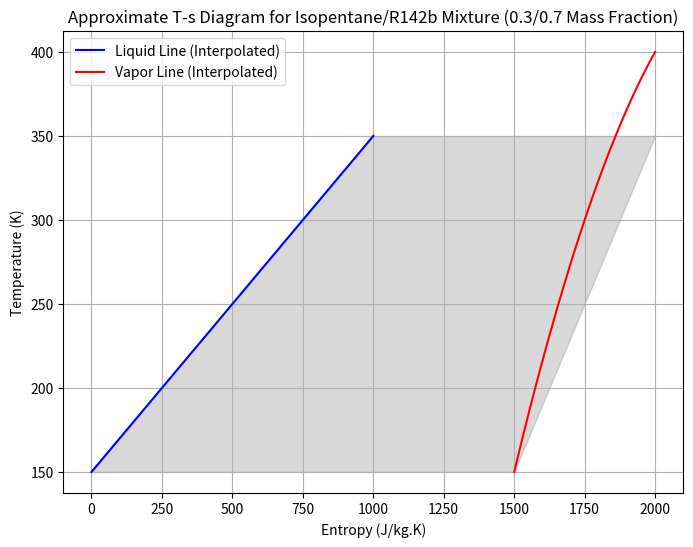

Here is the Python script that generated this plot:
import numpy as np
import matplotlib.pyplot as plt
from scipy.interpolate import interp1d

# Given data points for the liquid and vapor lines
# These are example data points and should be replaced with actual data
liquid_s = np.array([0, 500, 1000])
liquid_T = np.array([150, 250, 350])
vapor_s = np.array([1500, 1750, 2000])
vapor_T = np.array([150, 300, 400])

# Interpolating the liquid and vapor lines using a quadratic spline
liquid_interp = interp1d(liquid_s, liquid_T, kind='quadratic')
vapor_interp = interp1d(vapor_s, vapor_T, kind='quadratic')

# Generating more points for a smooth curve
s_fine_liquid = np.linspace(min(liquid_s), max(liquid_s), 500)
T_fine_liquid = liquid_interp(s_fine_liquid)

s_fine_vapor = np.linspace(min(vapor_s), max(vapor_s), 500)
T_fine_vapor = vapor_interp(s_fine_vapor)

# Plotting the interpolated curves
plt.figure(figsize=(8, 6))
plt.plot(s_fine_liquid, T_fine_liquid, 'b', label='Liquid Line (Interpolated)')
plt.plot(s_fine_vapor, T_fine_vapor, 'r', label='Vapor Line (Interpolated)')

# Filling the area between the curves
plt.fill_betweenx(T_fine_liquid, s_fine_liquid, s_fine_vapor, color='grey', alpha=0.3)

# Adding the title and labels
plt.title('Approximate T-s Diagram for Isopentane/R142b Mixture (0.3/0.7 Mass Fraction)')
plt.xlabel('Entropy (J/kg.K)')
plt.ylabel('Temperature (K)')
plt.legend()
plt.grid(True)
plt.show()
